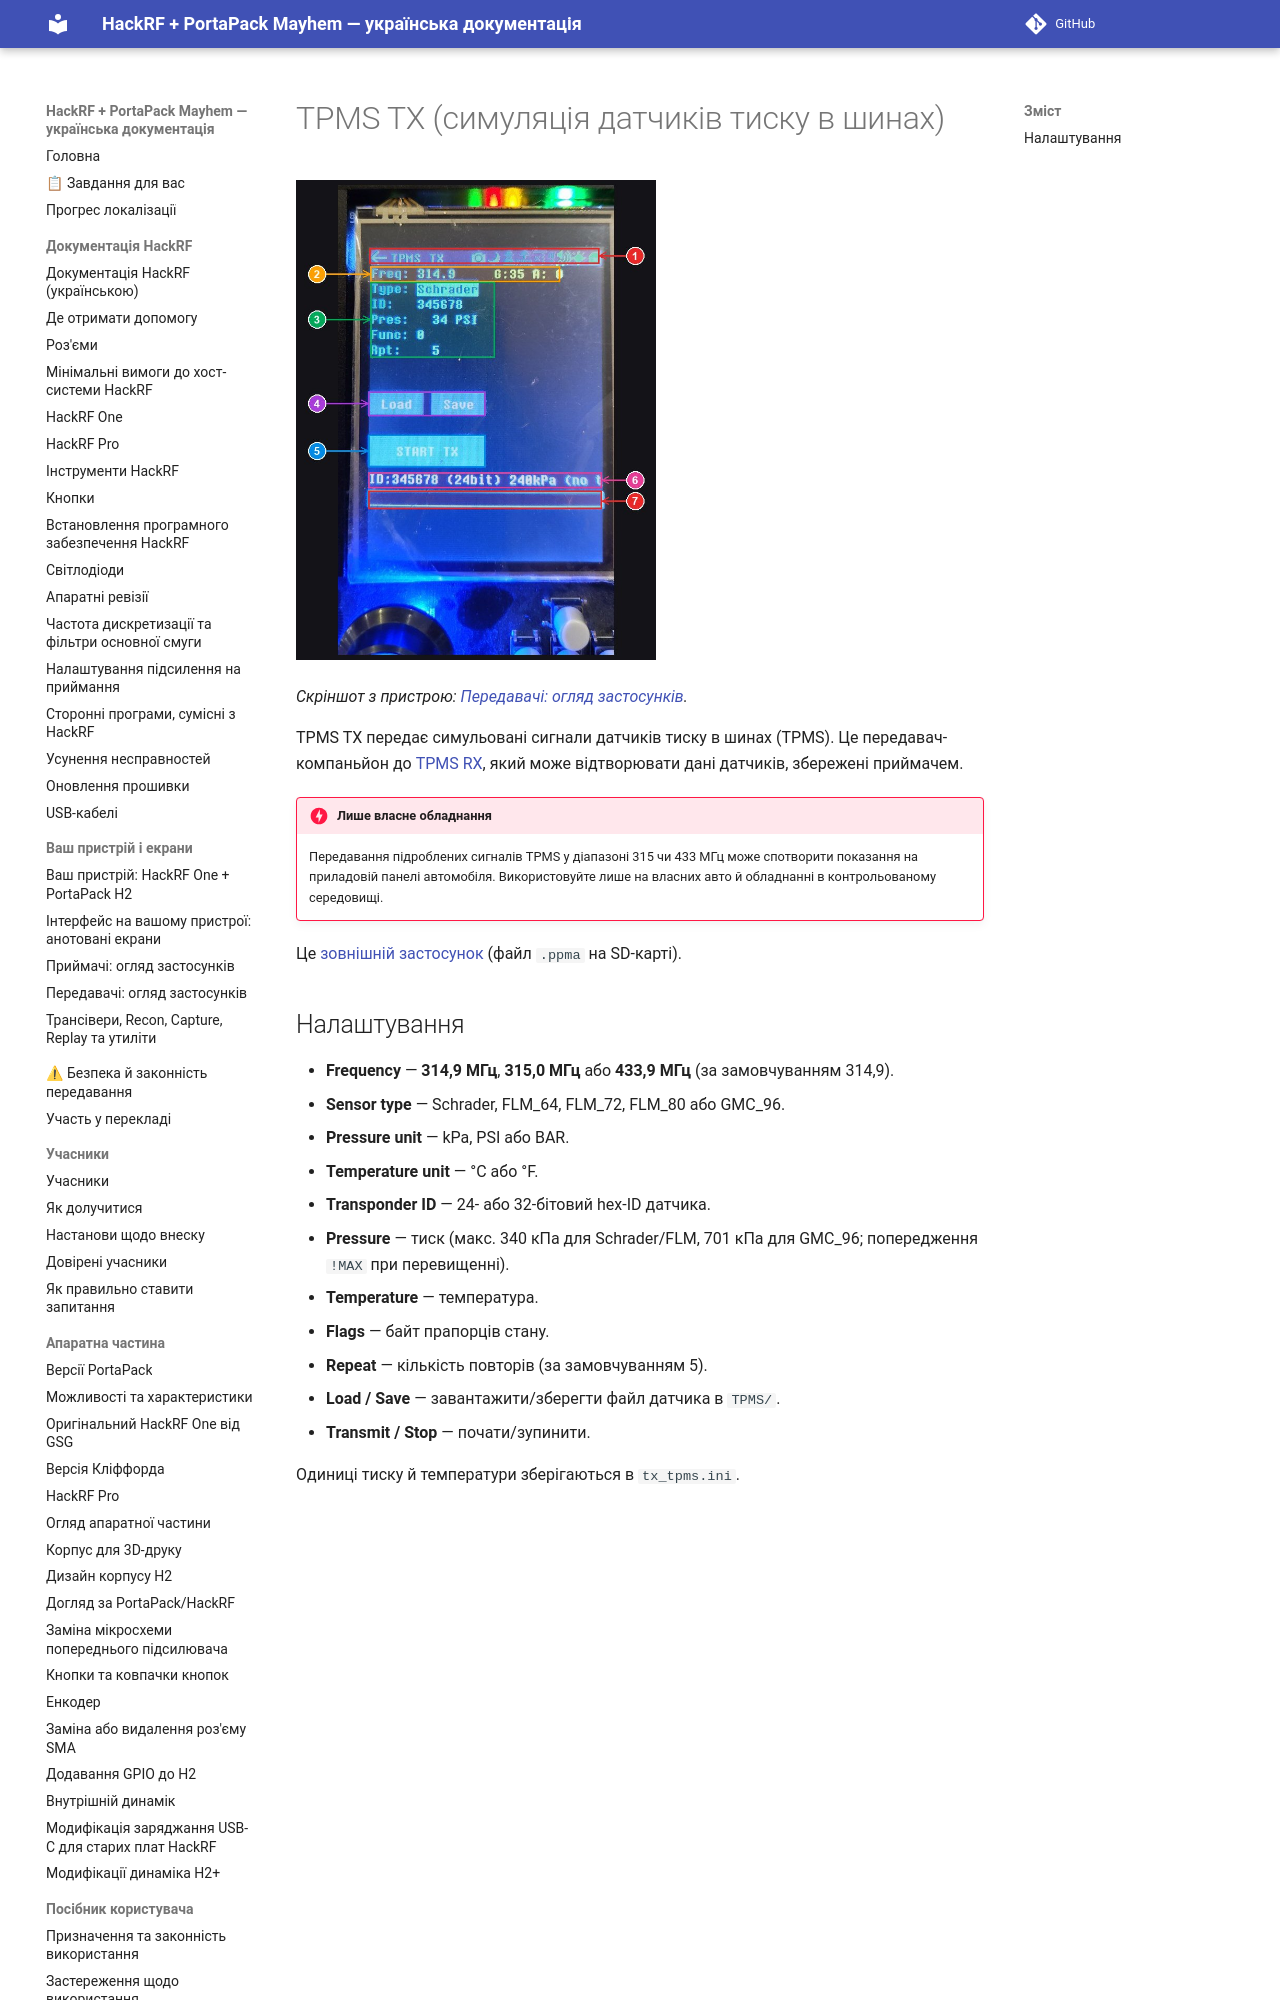

repository: FixerHack/hackrf-portapack-ua · page: tpms-tx/index.html · generator: mkdocs

# TPMS TX (симуляція датчиків тиску в шинах)

![TPMS TX на пристрої](annotated/app-059.jpg){ width="360" }

*Скріншот з пристрою: [Передавачі: огляд застосунків](Screens-Transmitters#shot-059).*

TPMS TX передає симульовані сигнали датчиків тиску в шинах (TPMS). Це передавач-компаньйон до [TPMS RX](TPMS-RX), який м
